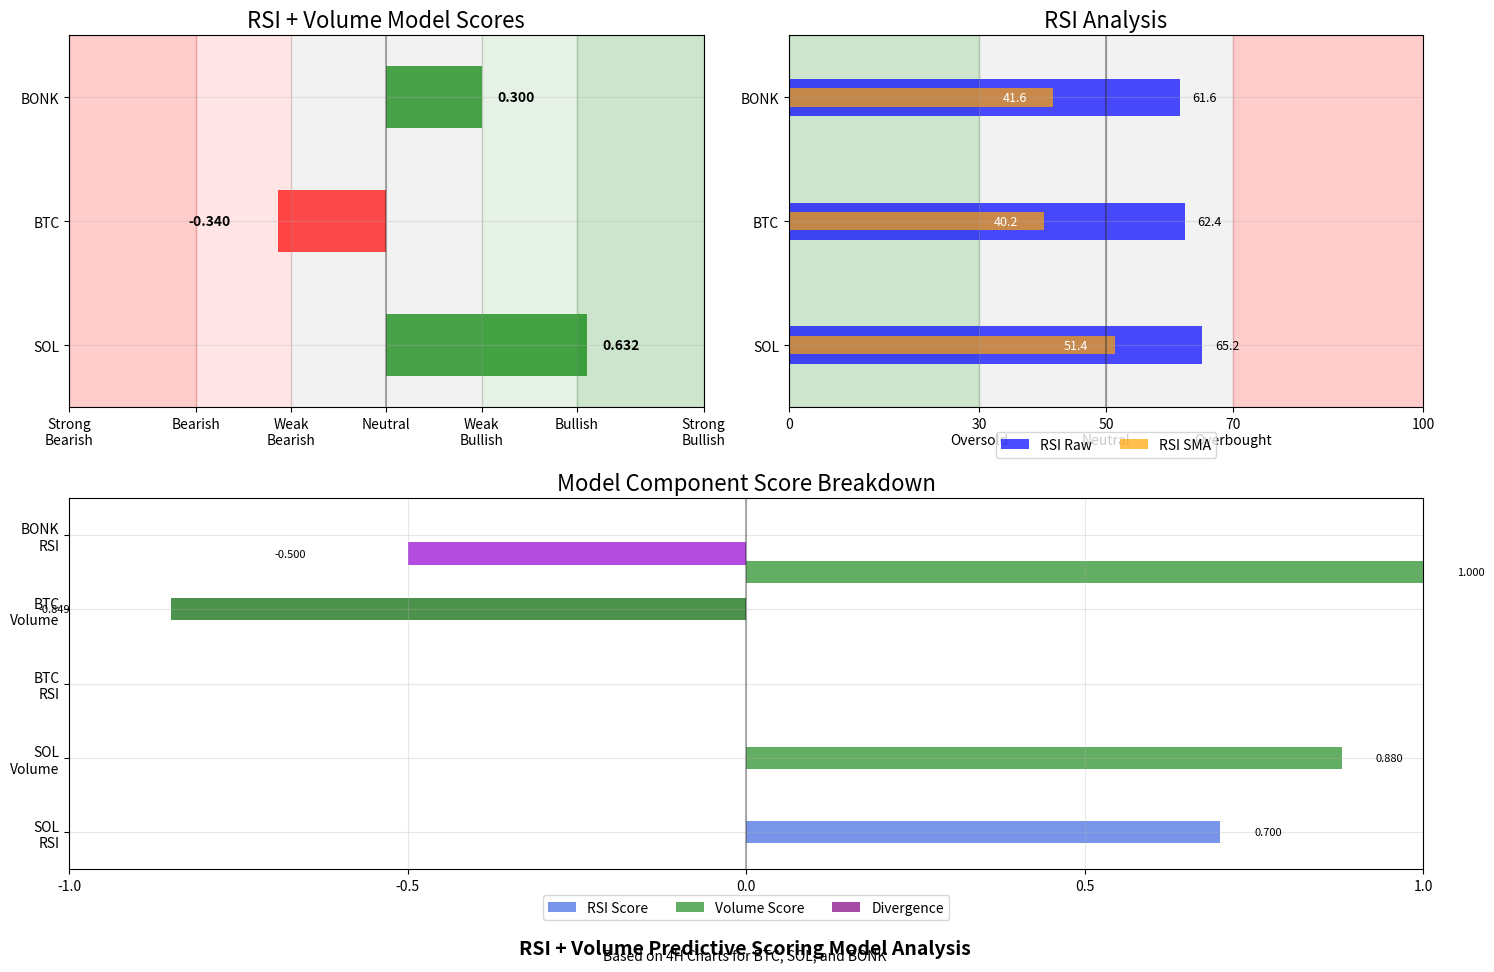

Reproduce this figure in Python.
import matplotlib.pyplot as plt
import numpy as np
import pandas as pd
from matplotlib.gridspec import GridSpec

# Latest data from charts
# SOL data
sol_current_price = 196.62
sol_current_rsi_raw = 65.15
sol_current_rsi_sma = 51.37
sol_current_volume = 230.67e3  # 230.67K
sol_score = 0.632

# BTC data
btc_current_price = 116756.98
btc_current_rsi_raw = 62.44
btc_current_rsi_sma = 40.25
btc_current_volume = 1.03e3  # 1.03K
btc_score = -0.340

# BONK data
bonk_current_price = 0.00002341
bonk_current_rsi_raw = 61.61
bonk_current_rsi_sma = 41.65
bonk_current_volume = 149.42e9  # 149.42B
bonk_score = 0.300

# Create figure
plt.figure(figsize=(15, 10))
gs = GridSpec(2, 2, height_ratios=[1, 1])

# Create score gauge chart
ax1 = plt.subplot(gs[0, 0])
ax1.set_title('RSI + Volume Model Scores', fontsize=16)
ax1.set_xlim(-1, 1)
ax1.set_ylim(0, 3)
ax1.set_yticks([0.5, 1.5, 2.5])
ax1.set_yticklabels(['SOL', 'BTC', 'BONK'])
ax1.set_xticks([-1, -0.6, -0.3, 0, 0.3, 0.6, 1])
ax1.set_xticklabels(['Strong\nBearish', 'Bearish', 'Weak\nBearish', 'Neutral', 'Weak\nBullish', 'Bullish', 'Strong\nBullish'])
ax1.grid(True, alpha=0.3)
ax1.axvspan(-1, -0.6, alpha=0.2, color='red')
ax1.axvspan(-0.6, -0.3, alpha=0.1, color='red')
ax1.axvspan(-0.3, 0.3, alpha=0.1, color='gray')
ax1.axvspan(0.3, 0.6, alpha=0.1, color='green')
ax1.axvspan(0.6, 1, alpha=0.2, color='green')
ax1.axvline(x=0, color='black', linestyle='-', alpha=0.3)

# Plot scores as horizontal bars
ax1.barh(0.5, sol_score, height=0.5, color='green' if sol_score > 0 else 'red', alpha=0.7)
ax1.barh(1.5, btc_score, height=0.5, color='green' if btc_score > 0 else 'red', alpha=0.7)
ax1.barh(2.5, bonk_score, height=0.5, color='green' if bonk_score > 0 else 'red', alpha=0.7)

# Add score values
ax1.text(sol_score + 0.05 if sol_score > 0 else sol_score - 0.15, 0.5, f'{sol_score:.3f}', 
         va='center', ha='left' if sol_score > 0 else 'right', fontweight='bold')
ax1.text(btc_score + 0.05 if btc_score > 0 else btc_score - 0.15, 1.5, f'{btc_score:.3f}', 
         va='center', ha='left' if btc_score > 0 else 'right', fontweight='bold')
ax1.text(bonk_score + 0.05 if bonk_score > 0 else bonk_score - 0.15, 2.5, f'{bonk_score:.3f}', 
         va='center', ha='left' if bonk_score > 0 else 'right', fontweight='bold')

# Create RSI comparison chart
ax2 = plt.subplot(gs[0, 1])
ax2.set_title('RSI Analysis', fontsize=16)
ax2.set_xlim(0, 100)
ax2.set_ylim(0, 3)
ax2.set_yticks([0.5, 1.5, 2.5])
ax2.set_yticklabels(['SOL', 'BTC', 'BONK'])
ax2.set_xticks([0, 30, 50, 70, 100])
ax2.set_xticklabels(['0', '30\nOversold', '50\nNeutral', '70\nOverbought', '100'])
ax2.grid(True, alpha=0.3)
ax2.axvspan(0, 30, alpha=0.2, color='green')
ax2.axvspan(30, 50, alpha=0.1, color='gray')
ax2.axvspan(50, 70, alpha=0.1, color='gray')
ax2.axvspan(70, 100, alpha=0.2, color='red')
ax2.axvline(x=50, color='black', linestyle='-', alpha=0.3)

# Plot RSI values
ax2.barh(0.5, sol_current_rsi_raw, height=0.3, color='blue', alpha=0.7, label='RSI Raw')
ax2.barh(0.5, sol_current_rsi_sma, height=0.15, color='orange', alpha=0.7, label='RSI SMA')
ax2.barh(1.5, btc_current_rsi_raw, height=0.3, color='blue', alpha=0.7)
ax2.barh(1.5, btc_current_rsi_sma, height=0.15, color='orange', alpha=0.7)
ax2.barh(2.5, bonk_current_rsi_raw, height=0.3, color='blue', alpha=0.7)
ax2.barh(2.5, bonk_current_rsi_sma, height=0.15, color='orange', alpha=0.7)

# Add RSI values
ax2.text(sol_current_rsi_raw + 2, 0.5, f'{sol_current_rsi_raw:.1f}', va='center', fontsize=9)
ax2.text(sol_current_rsi_sma - 8, 0.5, f'{sol_current_rsi_sma:.1f}', va='center', fontsize=9, color='white')
ax2.text(btc_current_rsi_raw + 2, 1.5, f'{btc_current_rsi_raw:.1f}', va='center', fontsize=9)
ax2.text(btc_current_rsi_sma - 8, 1.5, f'{btc_current_rsi_sma:.1f}', va='center', fontsize=9, color='white')
ax2.text(bonk_current_rsi_raw + 2, 2.5, f'{bonk_current_rsi_raw:.1f}', va='center', fontsize=9)
ax2.text(bonk_current_rsi_sma - 8, 2.5, f'{bonk_current_rsi_sma:.1f}', va='center', fontsize=9, color='white')

ax2.legend(loc='upper center', bbox_to_anchor=(0.5, -0.05), ncol=2)

# Create component score breakdown
ax3 = plt.subplot(gs[1, :])
ax3.set_title('Model Component Score Breakdown', fontsize=16)
ax3.set_xlim(-1, 1)
ax3.set_ylim(0, 10)
ax3.set_yticks([1, 3, 5, 7, 9])
ax3.set_yticklabels(['SOL\nRSI', 'SOL\nVolume', 'BTC\nRSI', 'BTC\nVolume', 'BONK\nRSI'])
ax3.set_xticks([-1, -0.5, 0, 0.5, 1])
ax3.grid(True, alpha=0.3)
ax3.axvline(x=0, color='black', linestyle='-', alpha=0.3)

# Component scores (from model output)
sol_rsi_score = 0.700
sol_volume_score = 0.880
sol_divergence = 0.000

btc_rsi_score = 0.000
btc_volume_score = -0.849
btc_divergence = 0.000

bonk_rsi_score = 0.000
bonk_volume_score = 1.000
bonk_divergence = -0.500

# Plot component scores
component_colors = {
    'rsi_positive': 'royalblue',
    'rsi_negative': 'darkblue',
    'volume_positive': 'forestgreen',
    'volume_negative': 'darkgreen',
    'divergence_positive': 'purple',
    'divergence_negative': 'darkviolet'
}

# SOL components
ax3.barh(1, sol_rsi_score, height=0.6, 
         color=component_colors['rsi_positive'] if sol_rsi_score >= 0 else component_colors['rsi_negative'], 
         alpha=0.7, label='RSI Score')
ax3.barh(3, sol_volume_score, height=0.6, 
         color=component_colors['volume_positive'] if sol_volume_score >= 0 else component_colors['volume_negative'], 
         alpha=0.7, label='Volume Score')
ax3.barh(2, sol_divergence, height=0.6, 
         color=component_colors['divergence_positive'] if sol_divergence >= 0 else component_colors['divergence_negative'], 
         alpha=0.7, label='Divergence')

# BTC components
ax3.barh(5, btc_rsi_score, height=0.6, 
         color=component_colors['rsi_positive'] if btc_rsi_score >= 0 else component_colors['rsi_negative'], 
         alpha=0.7)
ax3.barh(7, btc_volume_score, height=0.6, 
         color=component_colors['volume_positive'] if btc_volume_score >= 0 else component_colors['volume_negative'], 
         alpha=0.7)
ax3.barh(6, btc_divergence, height=0.6, 
         color=component_colors['divergence_positive'] if btc_divergence >= 0 else component_colors['divergence_negative'], 
         alpha=0.7)

# BONK components
ax3.barh(9, bonk_rsi_score, height=0.6, 
         color=component_colors['rsi_positive'] if bonk_rsi_score >= 0 else component_colors['rsi_negative'], 
         alpha=0.7)
ax3.barh(8, bonk_volume_score, height=0.6, 
         color=component_colors['volume_positive'] if bonk_volume_score >= 0 else component_colors['volume_negative'], 
         alpha=0.7)
ax3.barh(8.5, bonk_divergence, height=0.6, 
         color=component_colors['divergence_positive'] if bonk_divergence >= 0 else component_colors['divergence_negative'], 
         alpha=0.7)

# Add component values
for i, (pos, val) in enumerate([
    (1, sol_rsi_score), (3, sol_volume_score), (2, sol_divergence),
    (5, btc_rsi_score), (7, btc_volume_score), (6, btc_divergence),
    (9, bonk_rsi_score), (8, bonk_volume_score), (8.5, bonk_divergence)
]):
    if val != 0:
        ax3.text(val + 0.05 if val > 0 else val - 0.15, pos, f'{val:.3f}', 
                va='center', ha='left' if val > 0 else 'right', fontsize=8)

# Add legend
handles, labels = ax3.get_legend_handles_labels()
by_label = dict(zip(labels, handles))
ax3.legend(by_label.values(), by_label.keys(), loc='upper center', bbox_to_anchor=(0.5, -0.05), ncol=3)

# Add summary text
plt.figtext(0.5, 0.01, 'RSI + Volume Predictive Scoring Model Analysis', 
            ha='center', fontsize=14, fontweight='bold')
plt.figtext(0.5, 0.005, 'Based on 4H Charts for BTC, SOL, and BONK', 
            ha='center', fontsize=10)

plt.tight_layout(rect=[0, 0.03, 1, 0.97])
plt.savefig('model_analysis.png', dpi=300, bbox_inches='tight')
plt.show()

# Create summary table
summary_data = {
    'Asset': ['SOL', 'BTC', 'BONK'],
    'Price': [sol_current_price, btc_current_price, bonk_current_price],
    'RSI Raw': [sol_current_rsi_raw, btc_current_rsi_raw, bonk_current_rsi_raw],
    'RSI SMA': [sol_current_rsi_sma, btc_current_rsi_sma, bonk_current_rsi_sma],
    'RSI Score': [sol_rsi_score, btc_rsi_score, bonk_rsi_score],
    'Volume Score': [sol_volume_score, btc_volume_score, bonk_volume_score],
    'Divergence': [sol_divergence, btc_divergence, bonk_divergence],
    'Final Score': [sol_score, btc_score, bonk_score],
    'Signal': ['STRONG BUY', 'SELL', 'NEUTRAL']
}

# Create DataFrame
summary_df = pd.DataFrame(summary_data)

# Print summary table
print("\n" + "=" * 50)
print("RSI + VOLUME MODEL SUMMARY")
print("=" * 50)
print(summary_df.to_string(index=False, float_format=lambda x: f"{x:.6f}" if x < 0.01 else f"{x:.3f}"))
